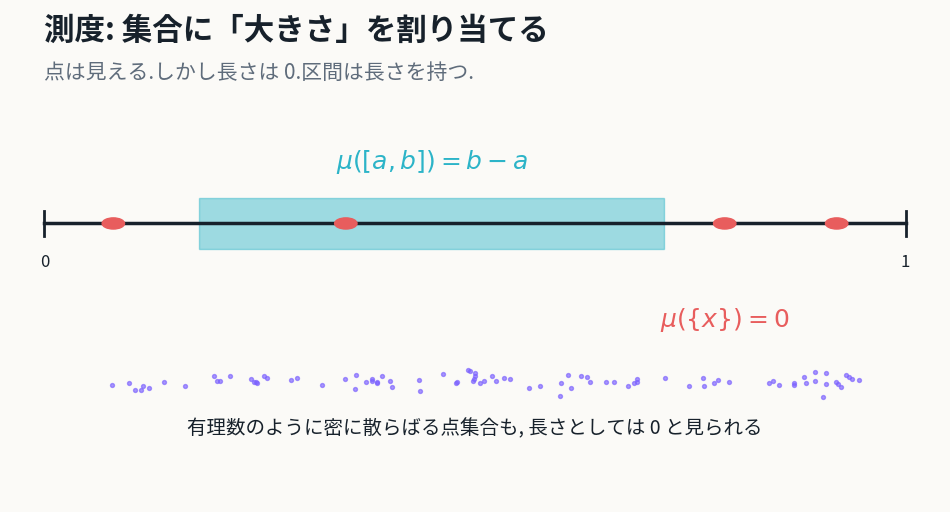
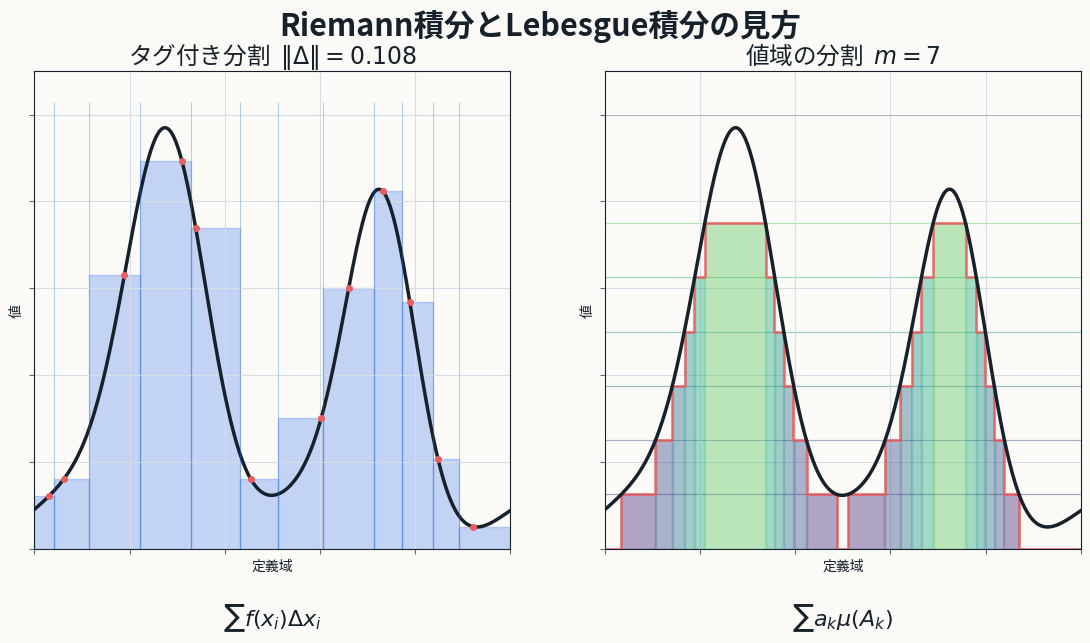
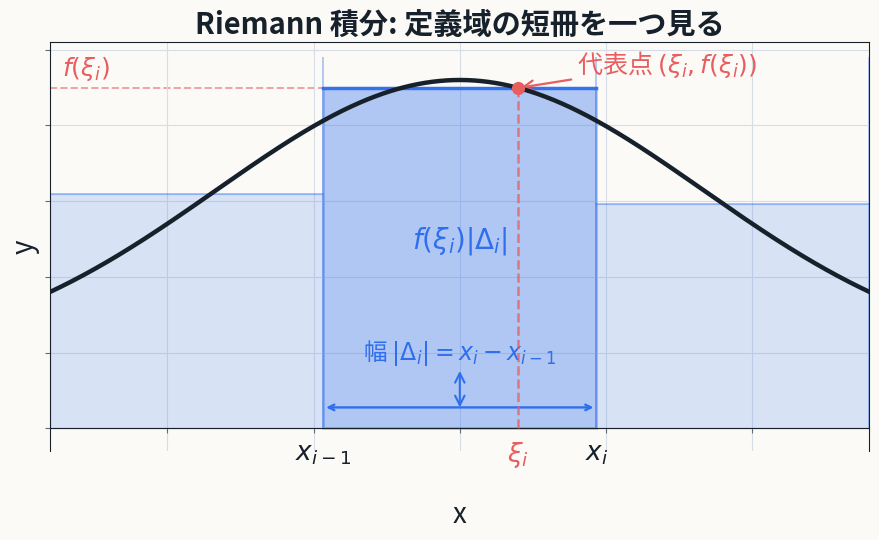
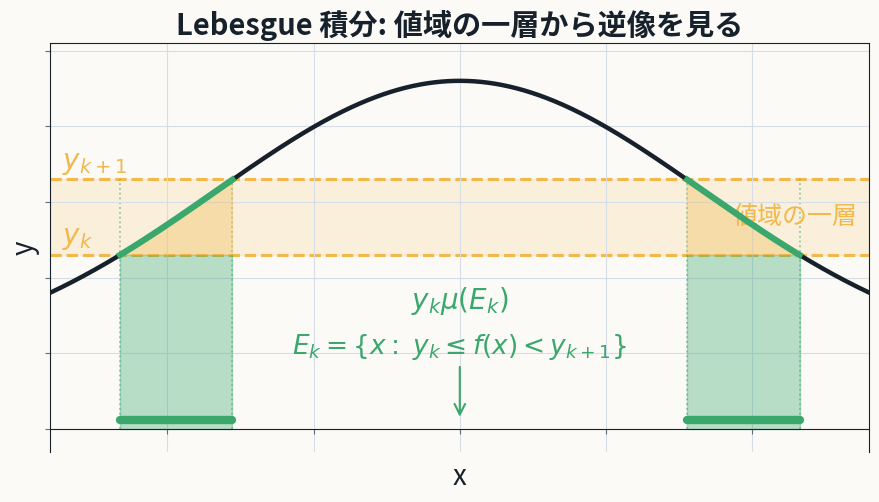
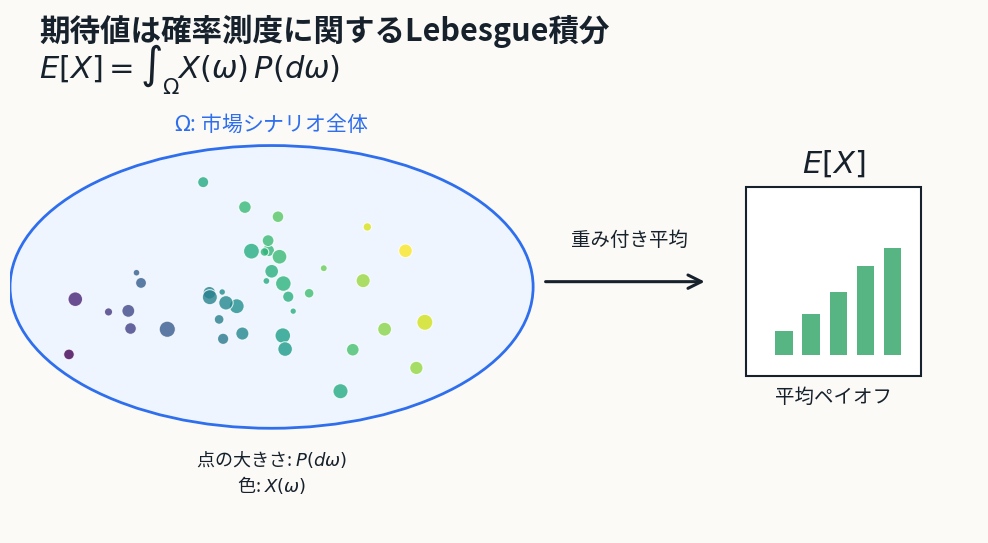
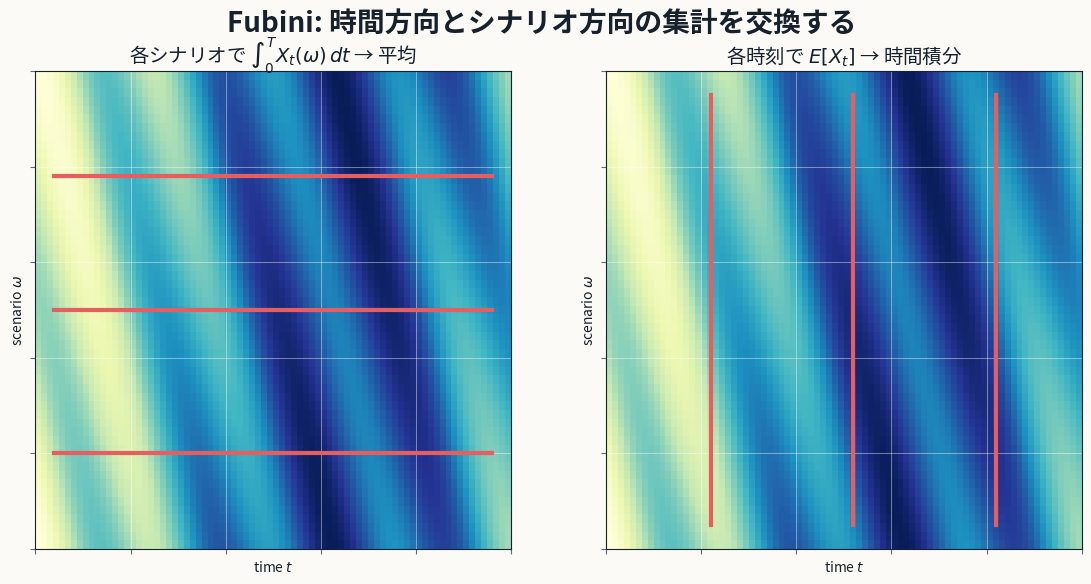
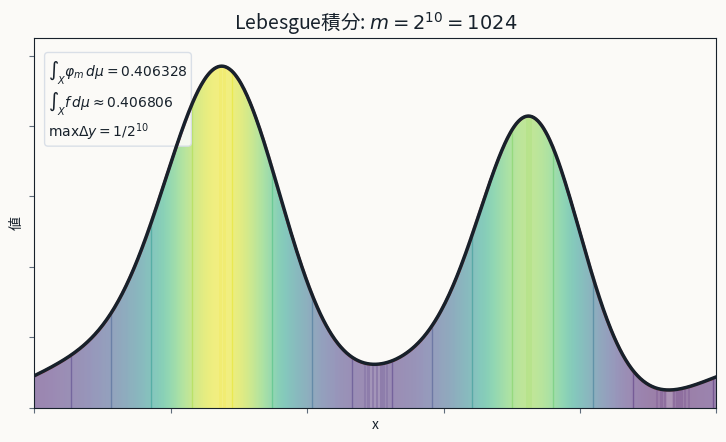
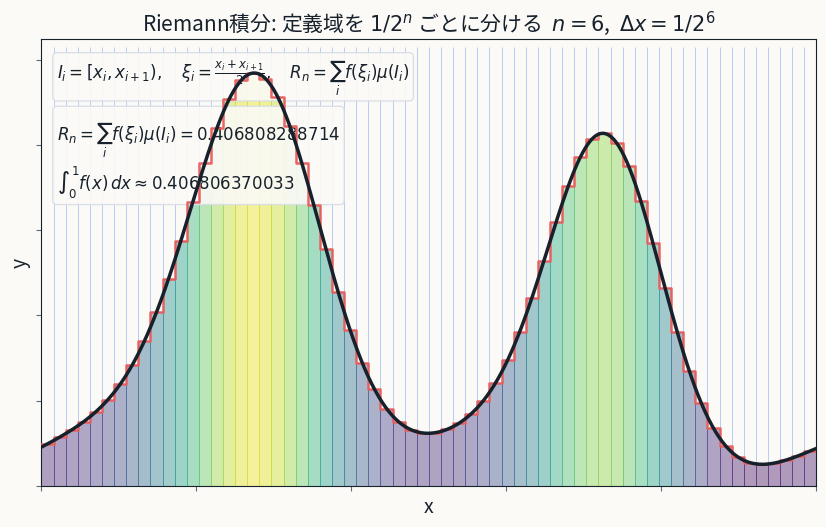
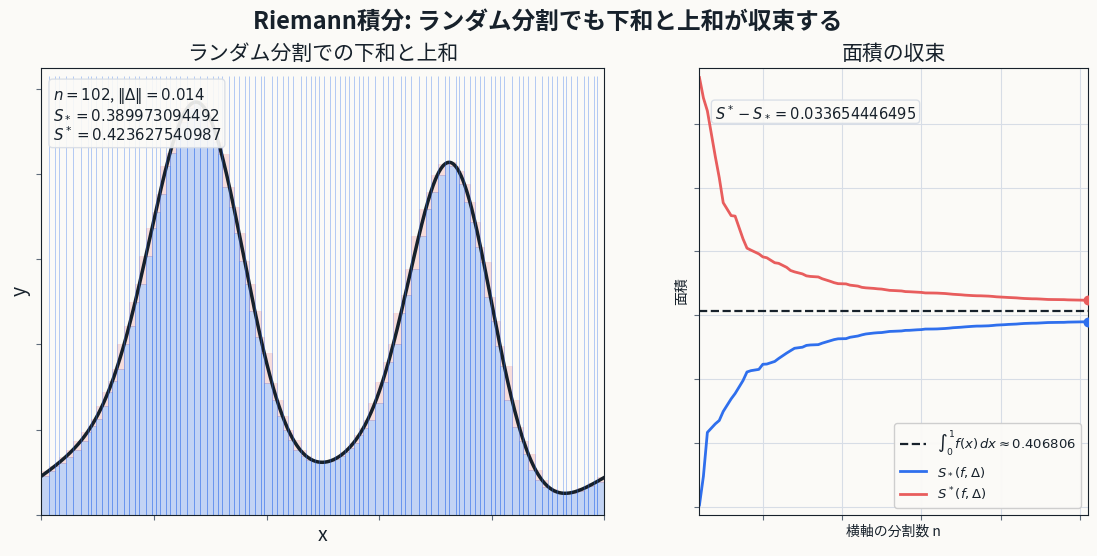
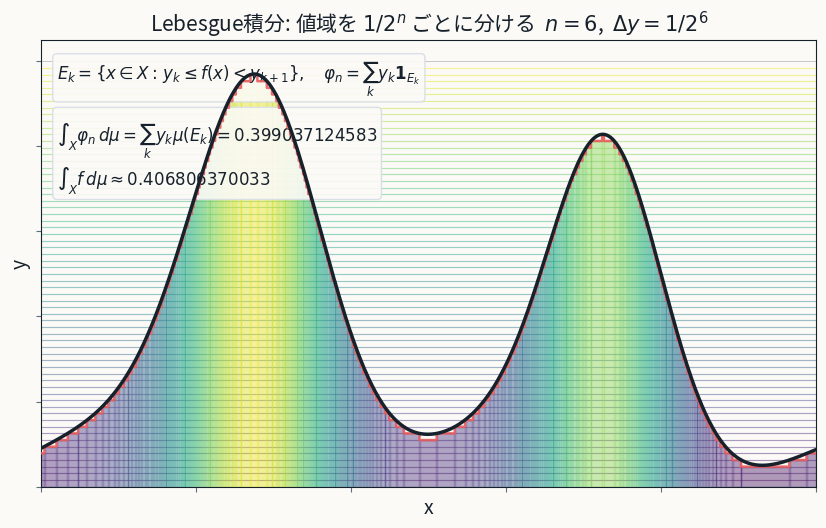
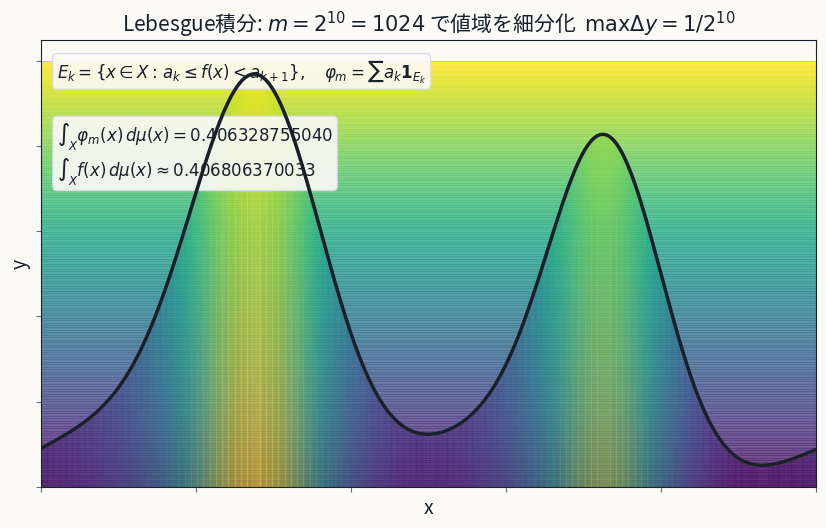
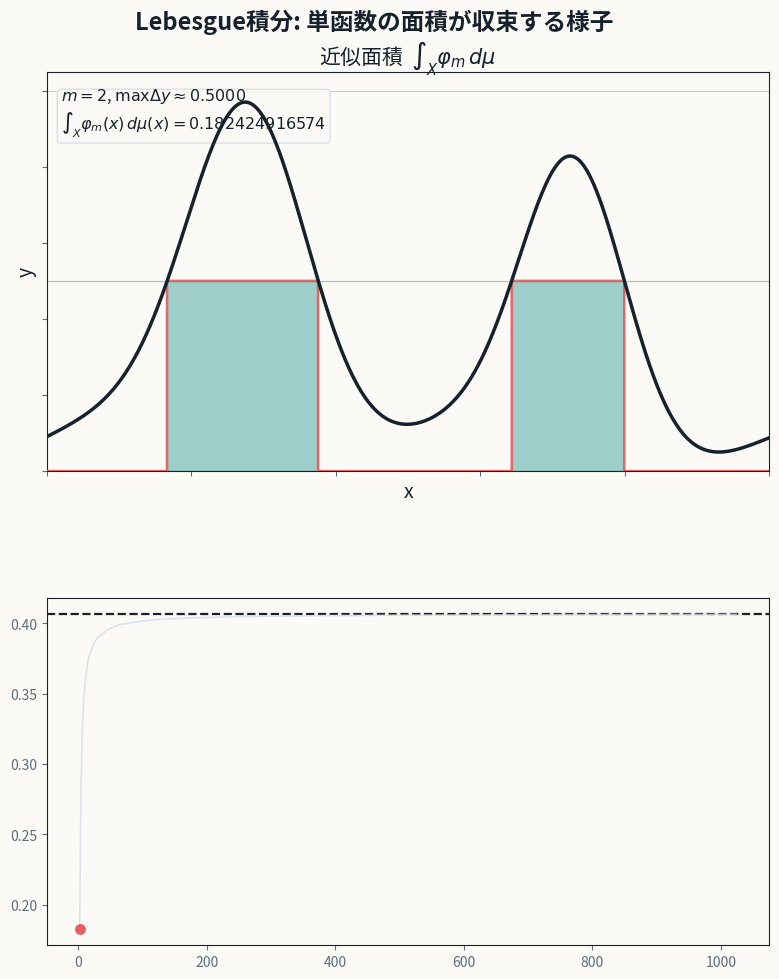

These charts were generated, in order, by the following Python code: (Note: this script raises an exception after producing the figures.)
#!/usr/bin/env python3
"""Generate visual assets for measure and Lebesgue integral intuition."""

from __future__ import annotations

import argparse
from pathlib import Path
import zlib

import numpy as np

import matplotlib

matplotlib.use("Agg")

import matplotlib.pyplot as plt
from PIL import Image
from matplotlib.patches import Circle, FancyArrowPatch, Rectangle


COLORS = {
    "ink": "#17212b",
    "muted": "#5f6c7b",
    "grid": "#d7dde6",
    "blue": "#2f6fed",
    "cyan": "#2cb4c8",
    "green": "#3aa76d",
    "yellow": "#f2b84b",
    "red": "#e85d5d",
    "purple": "#7b61ff",
    "paper": "#fbfaf7",
    "panel": "#ffffff",
}

DEFAULT_GIF_DURATION_MS = 1000


def setup_style() -> None:
    plt.rcParams.update(
        {
            "font.family": "sans-serif",
            "font.sans-serif": [
                "Hiragino Sans",
                "Yu Gothic",
                "Noto Sans CJK JP",
                "IPAexGothic",
                "DejaVu Sans",
            ],
            "axes.facecolor": COLORS["paper"],
            "figure.facecolor": COLORS["paper"],
            "axes.edgecolor": COLORS["ink"],
            "axes.labelcolor": COLORS["ink"],
            "xtick.color": COLORS["muted"],
            "ytick.color": COLORS["muted"],
            "text.color": COLORS["ink"],
            "savefig.facecolor": COLORS["paper"],
            "savefig.bbox": "tight",
            "savefig.dpi": 180,
        }
    )


def f(x: np.ndarray) -> np.ndarray:
    return lebesgue_demo_function(x)


def lebesgue_demo_raw(x: np.ndarray) -> np.ndarray:
    return (
        0.20
        + 0.72 * np.exp(-70 * (x - 0.28) ** 2)
        + 0.58 * np.exp(-95 * (x - 0.73) ** 2)
        + 0.05 * np.sin(4 * np.pi * x + 0.2)
    )


DEMO_RAW_GRID = lebesgue_demo_raw(np.linspace(0.0, 1.0, 4096))
DEMO_RAW_MIN = float(np.min(DEMO_RAW_GRID))
DEMO_RAW_MAX = float(np.max(DEMO_RAW_GRID))


def lebesgue_demo_function(x: np.ndarray) -> np.ndarray:
    raw = lebesgue_demo_raw(x)
    return 0.05 + 0.92 * (raw - DEMO_RAW_MIN) / (DEMO_RAW_MAX - DEMO_RAW_MIN)


def hide_numeric_tick_labels(ax: plt.Axes) -> None:
    ax.tick_params(labelbottom=False, labelleft=False)


def set_xy_axis_labels(ax: plt.Axes) -> None:
    ax.set_xlabel("x", fontsize=14)
    ax.set_ylabel("y", fontsize=14)


def power_of_two_tex(power: int) -> str:
    return rf"2^{{{power}}}"


def dyadic_mesh_tex(power: int) -> str:
    return rf"1/{power_of_two_tex(power)}"


def integrate_on_unit_interval(values: np.ndarray, x: np.ndarray) -> float:
    trapezoid = getattr(np, "trapezoid", np.trapz)
    return float(trapezoid(values, x))


def static_dir(base_outdir: Path) -> Path:
    path = base_outdir / "static"
    path.mkdir(parents=True, exist_ok=True)
    return path


def animation_dir(base_outdir: Path, stem: str) -> Path:
    path = base_outdir / "animations" / stem
    path.mkdir(parents=True, exist_ok=True)
    return path


def animation_gif_path(base_outdir: Path, stem: str) -> Path:
    path = animation_dir(base_outdir, stem) / "gif"
    path.mkdir(parents=True, exist_ok=True)
    return path / f"{stem}.gif"


def save_gif(fig: plt.Figure, update, frame_count: int, path: Path, *, duration_ms: int = DEFAULT_GIF_DURATION_MS, max_width: int = 960) -> None:
    frames = []
    width, height = fig.canvas.get_width_height()
    if width > max_width:
        output_size = (max_width, round(height * max_width / width))
    else:
        output_size = (width, height)
    paper_rgb = tuple(int(COLORS["paper"].lstrip("#")[i : i + 2], 16) for i in (0, 2, 4))
    no_dither = getattr(getattr(Image, "Dither", Image), "NONE", 0)
    resample = getattr(getattr(Image, "Resampling", Image), "LANCZOS", Image.BICUBIC)

    for frame in range(frame_count):
        update(frame)
        fig.canvas.draw()
        rgba = np.asarray(fig.canvas.buffer_rgba()).copy()
        alpha = rgba[:, :, 3:4].astype(np.float32) / 255.0
        rgb = (rgba[:, :, :3] * alpha + np.array(paper_rgb, dtype=np.float32) * (1.0 - alpha)).astype(np.uint8)
        image = Image.fromarray(rgb, mode="RGB")
        if image.size != output_size:
            image = image.resize(output_size, resample=resample)
        frames.append(image.quantize(colors=128, dither=no_dither))

    frames[0].save(
        path,
        save_all=True,
        append_images=frames[1:],
        duration=duration_ms,
        loop=0,
        disposal=2,
        optimize=True,
    )


def render_frame_image(fig: plt.Figure, *, max_width: int = 960) -> Image.Image:
    width, height = fig.canvas.get_width_height()
    if width > max_width:
        output_size = (max_width, round(height * max_width / width))
    else:
        output_size = (width, height)
    paper_rgb = tuple(int(COLORS["paper"].lstrip("#")[i : i + 2], 16) for i in (0, 2, 4))
    resample = getattr(getattr(Image, "Resampling", Image), "LANCZOS", Image.BICUBIC)

    fig.canvas.draw()
    rgba = np.asarray(fig.canvas.buffer_rgba()).copy()
    alpha = rgba[:, :, 3:4].astype(np.float32) / 255.0
    rgb = (rgba[:, :, :3] * alpha + np.array(paper_rgb, dtype=np.float32) * (1.0 - alpha)).astype(np.uint8)
    image = Image.fromarray(rgb, mode="RGB")
    if image.size != output_size:
        image = image.resize(output_size, resample=resample)
    return image


def save_keyframes(fig: plt.Figure, update, frame_count: int, outdir: Path, stem: str) -> None:
    keyframe_dir = animation_dir(outdir, stem) / "keyframes"
    keyframe_dir.mkdir(parents=True, exist_ok=True)
    frame_indexes = [
        ("start", 0),
        ("middle", frame_count // 2),
        ("end", frame_count - 1),
    ]
    for label, frame in frame_indexes:
        update(frame)
        render_frame_image(fig).save(keyframe_dir / f"{label}.png")


def interval_inf_sup(edges: np.ndarray, samples_per_interval: int = 48) -> tuple[np.ndarray, np.ndarray]:
    infima = []
    suprema = []
    for left, right in zip(edges[:-1], edges[1:]):
        xs = np.linspace(left, right, samples_per_interval)
        values = f(xs)
        infima.append(float(np.min(values)))
        suprema.append(float(np.max(values)))
    return np.array(infima), np.array(suprema)


def nested_partition_history(target_intervals: int, seed: int) -> list[np.ndarray]:
    """Build nested random partitions of [0, 1] by adding one point at a time."""

    rng = np.random.default_rng(seed)
    edges = np.array([0.0, 1.0])
    history = [edges.copy()]

    while len(edges) - 1 < target_intervals:
        widths = np.diff(edges)
        interval_index = int(np.argmax(widths))
        left, right = edges[interval_index], edges[interval_index + 1]
        split = left + rng.uniform(0.35, 0.65) * (right - left)
        edges = np.insert(edges, interval_index + 1, split)
        history.append(edges.copy())

    return history


def stable_random_tags(edges: np.ndarray, seed: int) -> np.ndarray:
    tags = []
    for left, right in zip(edges[:-1], edges[1:]):
        key = f"{seed}:{left:.14f}:{right:.14f}".encode("ascii")
        local_seed = zlib.crc32(key)
        rng = np.random.default_rng(local_seed)
        tags.append(rng.uniform(left, right))
    return np.array(tags)


def nested_value_partition_history(target_intervals: int) -> list[np.ndarray]:
    """Build nested partitions of the value axis by splitting widest intervals."""

    edges = np.array([0.0, 1.0])
    history = [edges.copy()]
    while len(edges) - 1 < target_intervals:
        widths = np.diff(edges)
        interval_index = int(np.argmax(widths))
        split = (edges[interval_index] + edges[interval_index + 1]) / 2
        edges = np.insert(edges, interval_index + 1, split)
        history.append(edges.copy())
    return history


def draw_value_partition(
    ax: plt.Axes,
    x: np.ndarray,
    y: np.ndarray,
    edges: np.ndarray,
    *,
    show_labels: bool,
) -> np.ndarray:
    y_max = 1.0
    cmap = plt.get_cmap("viridis")
    approximating_values = np.zeros_like(y)

    ax.plot(x, y, color=COLORS["ink"], lw=2.5, zorder=5)
    for k in range(len(edges) - 1):
        lower, upper = edges[k], edges[k + 1]
        if k == len(edges) - 2:
            mask = (lower <= y) & (y <= upper)
        else:
            mask = (lower <= y) & (y < upper)
        approximating_values[mask] = lower
        color = cmap(lower / y_max)
        ax.fill_between(x, 0, lower, where=mask, color=color, alpha=0.42, zorder=2)
        ax.axhline(lower, color=color, lw=0.85, alpha=0.45, zorder=0)

        if show_labels and len(edges) <= 9 and np.any(mask):
            center_x = float(np.mean(x[mask]))
            ax.text(center_x, lower + 0.018, rf"$E_{{{k}}}$", ha="center", fontsize=10, color=COLORS["ink"])

    ax.axhline(edges[-1], color=COLORS["muted"], lw=0.7, alpha=0.35)
    ax.step(x, approximating_values, where="mid", color=COLORS["red"], lw=1.8, alpha=0.9, zorder=4)
    return approximating_values


def simple_values_for_value_partition(y: np.ndarray, edges: np.ndarray) -> np.ndarray:
    approximating_values = np.zeros_like(y)
    for k in range(len(edges) - 1):
        lower, upper = edges[k], edges[k + 1]
        if k == len(edges) - 2:
            mask = (lower <= y) & (y <= upper)
        else:
            mask = (lower <= y) & (y < upper)
        approximating_values[mask] = lower
    return approximating_values


def draw_lower_simple_function(
    ax: plt.Axes,
    x: np.ndarray,
    y: np.ndarray,
    edges: np.ndarray,
) -> np.ndarray:
    simple_values = simple_values_for_value_partition(y, edges)
    cmap = plt.get_cmap("viridis")

    ax.plot(x, y, color=COLORS["ink"], lw=2.5, zorder=5)
    for k in range(len(edges) - 1):
        lower = edges[k]
        upper = edges[k + 1]
        if k == len(edges) - 2:
            mask = (lower <= y) & (y <= upper)
        else:
            mask = (lower <= y) & (y < upper)
        if not np.any(mask):
            continue
        color = cmap(lower)
        ax.fill_between(x, 0, lower, where=mask, color=color, alpha=0.44, zorder=2)

    ax.step(x, simple_values, where="mid", color=COLORS["red"], lw=1.8, alpha=0.95, zorder=4)
    return simple_values


def draw_measure_zero(outdir: Path) -> None:
    fig, ax = plt.subplots(figsize=(12, 6.4))
    ax.set_xlim(-0.04, 1.04)
    ax.set_ylim(-0.1, 1.05)
    ax.axis("off")

    ax.text(0.0, 0.98, "測度: 集合に「大きさ」を割り当てる", fontsize=22, weight="bold")
    ax.text(0.0, 0.89, "点は見える.しかし長さは 0.区間は長さを持つ.", fontsize=15, color=COLORS["muted"])

    ax.plot([0, 1], [0.55, 0.55], color=COLORS["ink"], lw=2.5)
    ax.plot([0, 0], [0.52, 0.58], color=COLORS["ink"], lw=2)
    ax.plot([1, 1], [0.52, 0.58], color=COLORS["ink"], lw=2)
    ax.text(0, 0.45, "0", ha="center", fontsize=12)
    ax.text(1, 0.45, "1", ha="center", fontsize=12)

    interval = Rectangle((0.18, 0.49), 0.54, 0.12, facecolor=COLORS["cyan"], alpha=0.45, edgecolor=COLORS["cyan"])
    ax.add_patch(interval)
    ax.text(0.45, 0.68, r"$\mu([a, b]) = b-a$", ha="center", fontsize=18, color=COLORS["cyan"])

    for pos in [0.08, 0.35, 0.79, 0.92]:
        ax.add_patch(Circle((pos, 0.55), 0.013, color=COLORS["red"], zorder=3))
    ax.text(0.79, 0.31, r"$\mu(\{x\})=0$", ha="center", fontsize=18, color=COLORS["red"])

    rng = np.random.default_rng(4)
    rational_like = np.sort(rng.uniform(0.04, 0.96, 90))
    y = 0.18 + rng.normal(0, 0.012, rational_like.size)
    ax.scatter(rational_like, y, s=8, color=COLORS["purple"], alpha=0.65)
    ax.text(0.5, 0.06, "有理数のように密に散らばる点集合も, 長さとしては 0 と見られる", ha="center", fontsize=14)

    fig.savefig(static_dir(outdir) / "measure_zero.png")
    plt.close(fig)


def draw_riemann_vs_lebesgue(outdir: Path) -> None:
    x = np.linspace(0, 1, 500)
    y = f(x)

    fig, axes = plt.subplots(1, 2, figsize=(13.5, 6.2), sharey=True)
    fig.suptitle("Riemann積分とLebesgue積分の見方", fontsize=22, weight="bold")

    ax = axes[0]
    ax.plot(x, y, color=COLORS["ink"], lw=2.5)
    n = 12
    edges = nested_partition_history(n, seed=120)[-1]
    tags = stable_random_tags(edges, seed=120)
    mesh = np.max(np.diff(edges))
    heights = f(tags)
    for left, right, tag, height in zip(edges[:-1], edges[1:], tags, heights):
        ax.add_patch(Rectangle((left, 0), right - left, height, facecolor=COLORS["blue"], alpha=0.28, edgecolor=COLORS["blue"]))
        ax.plot(tag, height, marker="o", ms=4, color=COLORS["red"], zorder=6)
    ax.vlines(edges, 0, 1.03, color=COLORS["blue"], lw=0.7, alpha=0.35)
    ax.set_title(r"タグ付き分割  $\|\Delta\|={:.3f}$".format(mesh), fontsize=17)
    ax.text(0.5, -0.16, r"$\sum f(x_i)\Delta x_i$", transform=ax.transAxes, ha="center", fontsize=16)

    ax = axes[1]
    m = 7
    value_edges = nested_value_partition_history(m)[-1]
    draw_value_partition(ax, x, y, value_edges, show_labels=False)
    ax.set_title(r"値域の分割  $m={}$".format(m), fontsize=17)
    ax.text(0.5, -0.16, r"$\sum a_k\mu(A_k)$", transform=ax.transAxes, ha="center", fontsize=16)

    for ax in axes:
        ax.set_xlim(0, 1)
        ax.set_ylim(0, 1.1)
        ax.set_xlabel("定義域")
        ax.set_ylabel("値")
        hide_numeric_tick_labels(ax)
        ax.grid(color=COLORS["grid"], lw=0.8)

    fig.savefig(static_dir(outdir) / "riemann_vs_lebesgue.png")
    plt.close(fig)


def draw_riemann_local_tagged_partition(outdir: Path) -> None:
    def local_curve(values: np.ndarray) -> np.ndarray:
        return 0.18 + 0.74 * np.exp(-18.0 * (values - 0.50) ** 2)

    x_left, x_right = 0.22, 0.78
    x = np.linspace(x_left, x_right, 700)
    y = local_curve(x)
    edges = np.linspace(x_left, x_right, 4)
    tags = np.array([0.33, 0.54, 0.68])
    heights = local_curve(tags)
    focus_index = 1

    fig, ax = plt.subplots(figsize=(9.2, 5.6))
    fig.subplots_adjust(left=0.09, right=0.98, bottom=0.17, top=0.90)
    ax.plot(x, y, color=COLORS["ink"], lw=3.2, zorder=6)

    for index, (left, right, tag, height) in enumerate(zip(edges[:-1], edges[1:], tags, heights)):
        is_focus = index == focus_index
        ax.add_patch(
            Rectangle(
                (left, 0),
                right - left,
                float(height),
                facecolor=COLORS["blue"],
                edgecolor=COLORS["blue"],
                lw=2.0 if is_focus else 1.0,
                alpha=0.36 if is_focus else 0.17,
                zorder=2,
            )
        )
        ax.plot([left, right], [height, height], color=COLORS["blue"], lw=2.5 if is_focus else 1.2, alpha=0.95 if is_focus else 0.45)

    ax.vlines(edges, 0, 0.98, color=COLORS["blue"], lw=1.1, alpha=0.45, zorder=1)

    left, right = edges[focus_index], edges[focus_index + 1]
    tag = tags[focus_index]
    height = float(heights[focus_index])
    ax.plot(tag, height, marker="o", ms=8.5, color=COLORS["red"], zorder=8)
    ax.vlines(tag, 0, height, color=COLORS["red"], lw=1.8, ls="--", alpha=0.75, zorder=7)
    ax.hlines(height, x_left, tag, color=COLORS["red"], lw=1.4, ls="--", alpha=0.55, zorder=1)
    ax.annotate(
        r"代表点 $(\xi_i, f(\xi_i))$",
        xy=(tag, height),
        xytext=(tag + 0.040, height + 0.040),
        arrowprops={"arrowstyle": "->", "lw": 1.6, "color": COLORS["red"]},
        fontsize=18,
        color=COLORS["red"],
    )
    ax.annotate(
        r"幅 $|\Delta_i|=x_i-x_{i-1}$",
        xy=((left + right) / 2, 0.055),
        xytext=((left + right) / 2, 0.18),
        ha="center",
        arrowprops={"arrowstyle": "<->", "lw": 1.5, "color": COLORS["blue"], "shrinkA": 0, "shrinkB": 0},
        fontsize=17,
        color=COLORS["blue"],
    )
    ax.annotate("", xy=(left, 0.055), xytext=(right, 0.055), arrowprops={"arrowstyle": "<->", "lw": 1.7, "color": COLORS["blue"]})

    ax.text(left, -0.030, r"$x_{i-1}$", ha="center", va="top", fontsize=19)
    ax.text(right, -0.030, r"$x_i$", ha="center", va="top", fontsize=19)
    ax.text(tag, -0.030, r"$\xi_i$", ha="center", va="top", fontsize=19, color=COLORS["red"])
    ax.text(x_left + 0.008, height + 0.014, r"$f(\xi_i)$", ha="left", va="bottom", fontsize=18, color=COLORS["red"])
    ax.text((left + right) / 2, height * 0.55, r"$f(\xi_i)|\Delta_i|$", ha="center", va="center", fontsize=20, color=COLORS["blue"])

    ax.set_xlim(x_left, x_right)
    ax.set_ylim(-0.06, 1.02)
    ax.spines["bottom"].set_position(("data", 0))
    ax.set_title("Riemann 積分: 定義域の短冊を一つ見る", fontsize=21, weight="bold")
    ax.set_xlabel("x", fontsize=20)
    ax.set_ylabel("y", fontsize=20)
    ax.xaxis.set_label_coords(0.5, -0.12)
    hide_numeric_tick_labels(ax)
    ax.grid(color=COLORS["grid"], lw=0.8)

    fig.savefig(static_dir(outdir) / "riemann_local_tagged_partition.png")
    plt.close(fig)


def draw_lebesgue_local_value_band(outdir: Path) -> None:
    def local_curve(values: np.ndarray) -> np.ndarray:
        return 0.18 + 0.74 * np.exp(-18.0 * (values - 0.50) ** 2)

    x_left, x_right = 0.22, 0.78
    x = np.linspace(x_left, x_right, 1000)
    y = local_curve(x)
    y_k, y_next = 0.46, 0.66
    mask = (y_k <= y) & (y < y_next)

    fig, ax = plt.subplots(figsize=(9.2, 5.6))
    fig.subplots_adjust(left=0.09, right=0.98, bottom=0.17, top=0.90)
    ax.plot(x, y, color=COLORS["ink"], lw=3.2, zorder=6)

    ax.axhspan(y_k, y_next, color=COLORS["yellow"], alpha=0.16, zorder=0)
    ax.hlines([y_k, y_next], x_left, x_right, color=COLORS["yellow"], lw=2.2, linestyles="--", zorder=1)
    ax.fill_between(x, 0, y_k, where=mask, color=COLORS["green"], alpha=0.35, zorder=2)
    ax.fill_between(x, y_k, np.minimum(y, y_next), where=mask, color=COLORS["yellow"], alpha=0.34, zorder=3)
    padded_mask = np.r_[False, mask, False]
    starts = np.flatnonzero((~padded_mask[:-1]) & padded_mask[1:])
    ends = np.flatnonzero(padded_mask[:-1] & (~padded_mask[1:]))
    for start, end in zip(starts, ends):
        segment_left = float(x[start])
        segment_right = float(x[end - 1])
        ax.plot(x[start:end], y[start:end], color=COLORS["green"], lw=4.5, zorder=7)
        ax.plot([segment_left, segment_right], [0.025, 0.025], color=COLORS["green"], lw=6.0, solid_capstyle="round", zorder=8)
        ax.vlines([segment_left, segment_right], 0, y_next, color=COLORS["green"], lw=1.3, ls=":", alpha=0.55, zorder=1)

    representative_x = float(np.mean(x[mask]))
    ax.annotate(
        r"$E_k=\{x:\ y_k\leq f(x)<y_{k+1}\}$",
        xy=(representative_x, 0.025),
        xytext=(representative_x, 0.20),
        ha="center",
        arrowprops={"arrowstyle": "->", "lw": 1.5, "color": COLORS["green"]},
        fontsize=19,
        color=COLORS["green"],
    )
    ax.text(x_left + 0.008, y_k + 0.008, r"$y_k$", ha="left", va="bottom", fontsize=20, color=COLORS["yellow"])
    ax.text(x_left + 0.008, y_next + 0.008, r"$y_{k+1}$", ha="left", va="bottom", fontsize=20, color=COLORS["yellow"])
    ax.text(x_right - 0.008, (y_k + y_next) / 2, "値域の一層", ha="right", va="center", fontsize=18, color=COLORS["yellow"])
    ax.text(representative_x, y_k / 2 + 0.110, r"$y_k\mu(E_k)$", ha="center", va="center", fontsize=20, color=COLORS["green"])

    ax.set_xlim(x_left, x_right)
    ax.set_ylim(-0.06, 1.02)
    ax.spines["bottom"].set_position(("data", 0))
    ax.set_title("Lebesgue 積分: 値域の一層から逆像を見る", fontsize=21, weight="bold")
    ax.set_xlabel("x", fontsize=20)
    ax.set_ylabel("y", fontsize=20)
    ax.xaxis.set_label_coords(0.5, -0.025)
    hide_numeric_tick_labels(ax)
    ax.grid(color=COLORS["grid"], lw=0.8)

    fig.savefig(static_dir(outdir) / "lebesgue_local_value_band.png")
    plt.close(fig)


def draw_local_integral_views(outdir: Path) -> None:
    draw_riemann_local_tagged_partition(outdir)
    draw_lebesgue_local_value_band(outdir)


def draw_expectation_as_integral(outdir: Path) -> None:
    fig, ax = plt.subplots(figsize=(12.5, 6.8))
    ax.set_xlim(0, 1)
    ax.set_ylim(0, 1)
    ax.axis("off")
    ax.text(0.03, 0.94, "期待値は確率測度に関するLebesgue積分", fontsize=22, weight="bold")
    ax.text(0.03, 0.87, r"$E[X]=\int_\Omega X(\omega)\, P(d\omega)$", fontsize=22)

    omega = Circle((0.27, 0.47), 0.27, facecolor="#eef5ff", edgecolor=COLORS["blue"], lw=2)
    ax.add_patch(omega)
    ax.text(0.27, 0.77, r"$\Omega$: 市場シナリオ全体", ha="center", fontsize=15, color=COLORS["blue"])

    rng = np.random.default_rng(7)
    pts = rng.normal(loc=[0.27, 0.47], scale=[0.11, 0.10], size=(42, 2))
    pts = pts[np.sum((pts - np.array([0.27, 0.47])) ** 2, axis=1) < 0.25**2]
    weights = rng.uniform(20, 140, len(pts))
    payoff = 20 + 80 * (pts[:, 0] + 0.35 * pts[:, 1])
    ax.scatter(pts[:, 0], pts[:, 1], s=weights, c=payoff, cmap="viridis", alpha=0.8, edgecolor="white", linewidth=0.8)
    ax.text(0.27, 0.13, r"点の大きさ: $P(d\omega)$", ha="center", fontsize=13)
    ax.text(0.27, 0.08, r"色: $X(\omega)$", ha="center", fontsize=13)

    ax.add_patch(FancyArrowPatch((0.55, 0.48), (0.72, 0.48), arrowstyle="->", mutation_scale=24, lw=2.2, color=COLORS["ink"]))
    ax.text(0.64, 0.55, "重み付き平均", ha="center", fontsize=14)

    ax.add_patch(Rectangle((0.76, 0.30), 0.18, 0.36, facecolor=COLORS["panel"], edgecolor=COLORS["ink"], lw=1.5))
    bars = np.array([0.18, 0.31, 0.48, 0.68, 0.82])
    for i, h in enumerate(bars):
        ax.add_patch(Rectangle((0.79 + i * 0.028, 0.34), 0.018, h * 0.25, facecolor=COLORS["green"], alpha=0.85))
    ax.text(0.85, 0.69, r"$E[X]$", ha="center", fontsize=22, weight="bold")
    ax.text(0.85, 0.25, "平均ペイオフ", ha="center", fontsize=14)

    fig.savefig(static_dir(outdir) / "expectation_as_integral.png")
    plt.close(fig)


def draw_fubini_grid(outdir: Path) -> None:
    t = np.linspace(0, 1, 80)
    w = np.linspace(0, 1, 55)
    T, W = np.meshgrid(t, w)
    z = 0.25 + 0.55 * np.exp(-5 * (T - 0.65) ** 2) + 0.25 * np.sin(4 * np.pi * T + 3 * W) ** 2

    fig, axes = plt.subplots(1, 2, figsize=(13.5, 6.2))
    fig.suptitle("Fubini: 時間方向とシナリオ方向の集計を交換する", fontsize=20, weight="bold")

    labels = [
        r"各シナリオで $\int_0^T X_t(\omega)\, dt$ → 平均",
        r"各時刻で $E[X_t]$ → 時間積分",
    ]
    for ax, label in zip(axes, labels):
        ax.imshow(z, origin="lower", aspect="auto", extent=[0, 1, 0, 1], cmap="YlGnBu")
        ax.set_xlabel("time $t$")
        ax.set_ylabel(r"scenario $\omega$")
        ax.set_title(label, fontsize=14)
        hide_numeric_tick_labels(ax)
        ax.grid(color="white", lw=0.6, alpha=0.5)

    for y0 in [0.2, 0.5, 0.78]:
        axes[0].plot([0.04, 0.96], [y0, y0], color=COLORS["red"], lw=3)
    for x0 in [0.22, 0.52, 0.82]:
        axes[1].plot([x0, x0], [0.05, 0.95], color=COLORS["red"], lw=3)

    fig.savefig(static_dir(outdir) / "fubini_grid.png")
    plt.close(fig)


def animate_riemann_refinement(outdir: Path, frames: int, *, write_gif: bool) -> None:
    x = np.linspace(0, 1, 900)
    y = f(x)
    target_integral = integrate_on_unit_interval(y, x)
    max_power = 6
    powers = np.arange(1, max_power + 1)
    interval_counts = 2**powers
    fig, ax = plt.subplots(figsize=(10, 5.8))

    def update(frame: int):
        ax.clear()
        n = int(interval_counts[min(frame, len(interval_counts) - 1)])
        power = int(np.log2(n))
        edges = np.linspace(0.0, 1.0, n + 1)
        tags = 0.5 * (edges[:-1] + edges[1:])
        widths = np.diff(edges)
        heights = f(tags)
        tagged_sum = float(np.sum(heights * widths))
        cmap = plt.get_cmap("viridis")

        ax.plot(x, y, color=COLORS["ink"], lw=2.5, zorder=5)
        for left, right, height in zip(edges[:-1], edges[1:], heights):
            width = right - left
            color = cmap(height)
            ax.add_patch(Rectangle((left, 0), width, height, facecolor=color, alpha=0.42, edgecolor=color, lw=0.65, zorder=2))
        ax.step(edges, np.r_[heights, heights[-1]], where="post", color=COLORS["red"], lw=1.8, alpha=0.95, zorder=4)
        ax.vlines(edges, 0, 1.03, color=COLORS["blue"], lw=0.65, alpha=0.35, zorder=1)
        ax.set_xlim(0, 1)
        ax.set_ylim(0, 1.05)
        ax.set_title(
            rf"Riemann積分: 定義域を $1/2^n$ ごとに分ける  $n={power}$,  $\Delta x={dyadic_mesh_tex(power)}$",
            fontsize=15,
        )
        ax.text(
            0.02,
            0.96,
            r"$I_i=[x_i,x_{i+1}), \quad \xi_i=\frac{x_i+x_{i+1}}{2}, \quad R_n=\sum_i f(\xi_i)\mu(I_i)$",
            transform=ax.transAxes,
            va="top",
            fontsize=12,
            color=COLORS["ink"],
            bbox={"boxstyle": "round, pad=0.25", "facecolor": COLORS["paper"], "edgecolor": COLORS["grid"], "alpha": 0.9},
        )
        ax.text(
            0.02,
            0.82,
            rf"$R_n=\sum_i f(\xi_i)\mu(I_i)={tagged_sum:.12f}$" + "\n" + rf"$\int_0^1 f(x)\,dx\approx {target_integral:.12f}$",
            transform=ax.transAxes,
            va="top",
            fontsize=12,
            color=COLORS["ink"],
            bbox={"boxstyle": "round, pad=0.25", "facecolor": COLORS["paper"], "edgecolor": COLORS["grid"], "alpha": 0.9},
        )
        set_xy_axis_labels(ax)
        hide_numeric_tick_labels(ax)

    if write_gif:
        save_gif(fig, update, len(interval_counts), animation_gif_path(outdir, "riemann_refinement"))
    save_keyframes(fig, update, len(interval_counts), outdir, "riemann_refinement")
    plt.close(fig)


def animate_riemann_area_convergence(outdir: Path, frames: int, *, write_gif: bool) -> None:
    x = np.linspace(0, 1, 1200)
    y = f(x)
    target_integral = integrate_on_unit_interval(y, x)
    target_intervals = max(90, frames + 30)
    partition_history = nested_partition_history(target_intervals, seed=4000)
    interval_counts = np.unique(np.linspace(4, target_intervals, frames, dtype=int))
    lower_sums = []
    upper_sums = []

    for n in interval_counts:
        edges = partition_history[int(n) - 1]
        widths = np.diff(edges)
        infima, suprema = interval_inf_sup(edges, samples_per_interval=64)
        lower_sums.append(float(np.sum(infima * widths)))
        upper_sums.append(float(np.sum(suprema * widths)))

    lower_sums = np.array(lower_sums)
    upper_sums = np.array(upper_sums)

    fig, axes = plt.subplots(1, 2, figsize=(13.5, 5.8), gridspec_kw={"width_ratios": [1.45, 1.0]})
    ax_area, ax_conv = axes

    def update(frame: int):
        ax_area.clear()
        ax_conv.clear()
        frame_index = min(frame, len(interval_counts) - 1)
        n = int(interval_counts[frame_index])
        edges = partition_history[n - 1]
        widths = np.diff(edges)
        infima, suprema = interval_inf_sup(edges, samples_per_interval=64)
        mesh = float(np.max(widths))

        ax_area.plot(x, y, color=COLORS["ink"], lw=2.5)
        for left, width, low, high in zip(edges[:-1], widths, infima, suprema):
            ax_area.add_patch(Rectangle((left, 0), width, low, facecolor=COLORS["blue"], alpha=0.28, edgecolor=COLORS["blue"], lw=0.55))
            ax_area.add_patch(Rectangle((left, low), width, high - low, facecolor=COLORS["red"], alpha=0.18, edgecolor=COLORS["red"], lw=0.45))
        ax_area.vlines(edges, 0, 1.03, color=COLORS["blue"], lw=0.55, alpha=0.45)
        ax_area.set_xlim(0, 1)
        ax_area.set_ylim(0, 1.05)
        ax_area.set_title(r"ランダム分割での下和と上和", fontsize=15)
        ax_area.text(
            0.02,
            0.96,
            rf"$n={n}$, $\|\Delta\|={mesh:.3f}$"
            + "\n"
            + rf"$S_*={lower_sums[frame_index]:.12f}$"
            + "\n"
            + rf"$S^*={upper_sums[frame_index]:.12f}$",
            transform=ax_area.transAxes,
            va="top",
            fontsize=10.8,
            color=COLORS["ink"],
            bbox={"boxstyle": "round, pad=0.25", "facecolor": COLORS["paper"], "edgecolor": COLORS["grid"], "alpha": 0.9},
        )
        set_xy_axis_labels(ax_area)
        hide_numeric_tick_labels(ax_area)

        shown_counts = interval_counts[: frame_index + 1]
        ax_conv.axhline(target_integral, color=COLORS["ink"], lw=1.6, ls="--", label=rf"$\int_0^1 f(x)\, dx \approx {target_integral:.6f}$")
        ax_conv.plot(interval_counts, lower_sums, color=COLORS["grid"], lw=1.0, alpha=0.75)
        ax_conv.plot(interval_counts, upper_sums, color=COLORS["grid"], lw=1.0, alpha=0.75)
        ax_conv.plot(shown_counts, lower_sums[: frame_index + 1], color=COLORS["blue"], lw=2.0, label=r"$S_*(f,\Delta)$")
        ax_conv.plot(shown_counts, upper_sums[: frame_index + 1], color=COLORS["red"], lw=2.0, label=r"$S^*(f,\Delta)$")
        ax_conv.scatter([n], [lower_sums[frame_index]], color=COLORS["blue"], s=38, zorder=5)
        ax_conv.scatter([n], [upper_sums[frame_index]], color=COLORS["red"], s=38, zorder=5)
        ax_conv.set_xlim(float(interval_counts[0]), float(interval_counts[-1]))
        y_min = float(np.min(lower_sums)) - 0.015
        y_max = float(np.max(upper_sums)) + 0.015
        ax_conv.set_ylim(y_min, y_max)
        ax_conv.set_title("面積の収束", fontsize=15)
        ax_conv.set_xlabel("横軸の分割数 n")
        ax_conv.set_ylabel("面積")
        hide_numeric_tick_labels(ax_conv)
        ax_conv.grid(color=COLORS["grid"], lw=0.8)
        ax_conv.legend(loc="lower right", fontsize=9.5, framealpha=0.95)
        ax_conv.text(
            0.04,
            0.92,
            rf"$S^*-S_*={upper_sums[frame_index] - lower_sums[frame_index]:.12f}$",
            transform=ax_conv.transAxes,
            va="top",
            fontsize=10.5,
            color=COLORS["ink"],
            bbox={"boxstyle": "round, pad=0.25", "facecolor": COLORS["paper"], "edgecolor": COLORS["grid"], "alpha": 0.9},
        )

    fig.suptitle("Riemann積分: ランダム分割でも下和と上和が収束する", fontsize=17, weight="bold")
    if write_gif:
        save_gif(fig, update, len(interval_counts), animation_gif_path(outdir, "riemann_area_convergence"))
    save_keyframes(fig, update, len(interval_counts), outdir, "riemann_area_convergence")
    plt.close(fig)


def animate_lebesgue_layers(outdir: Path, frames: int, *, write_gif: bool) -> None:
    x = np.linspace(0, 1, 900)
    y = lebesgue_demo_function(x)
    target_integral = integrate_on_unit_interval(y, x)
    max_power = 6
    powers = np.arange(1, max_power + 1)
    interval_counts = 2**powers
    value_history = nested_value_partition_history(int(interval_counts[-1]))
    fig, ax = plt.subplots(figsize=(10, 5.8))

    def update(frame: int):
        ax.clear()
        m = int(interval_counts[min(frame, len(interval_counts) - 1)])
        value_edges = value_history[m - 1]
        mesh_power = int(np.log2(m))
        simple_values = draw_value_partition(ax, x, y, value_edges, show_labels=True)
        simple_integral = integrate_on_unit_interval(simple_values, x)
        ax.set_xlim(0, 1)
        ax.set_ylim(0, 1.05)
        ax.set_title(
            rf"Lebesgue積分: 値域を $1/2^n$ ごとに分ける  $n={mesh_power}$,  $\Delta y={dyadic_mesh_tex(mesh_power)}$",
            fontsize=15,
        )
        ax.text(
            0.02,
            0.96,
            r"$E_k=\{x\in X:\, y_k\leq f(x)<y_{k+1}\}, \quad \varphi_n=\sum_k y_k\mathbf{1}_{E_k}$",
            transform=ax.transAxes,
            va="top",
            fontsize=12,
            color=COLORS["ink"],
            bbox={"boxstyle": "round, pad=0.25", "facecolor": COLORS["paper"], "edgecolor": COLORS["grid"], "alpha": 0.9},
        )
        ax.text(
            0.02,
            0.82,
            rf"$\int_X \varphi_n\, d\mu=\sum_k y_k\mu(E_k)={simple_integral:.12f}$" + "\n" + rf"$\int_X f\, d\mu\approx {target_integral:.12f}$",
            transform=ax.transAxes,
            va="top",
            fontsize=12,
            color=COLORS["ink"],
            bbox={"boxstyle": "round, pad=0.25", "facecolor": COLORS["paper"], "edgecolor": COLORS["grid"], "alpha": 0.9},
        )
        set_xy_axis_labels(ax)
        hide_numeric_tick_labels(ax)

    if write_gif:
        save_gif(fig, update, len(interval_counts), animation_gif_path(outdir, "lebesgue_layers"))
    save_keyframes(fig, update, len(interval_counts), outdir, "lebesgue_layers")
    plt.close(fig)


def animate_lebesgue_layers_powers_equal(outdir: Path, *, write_gif: bool, seconds_per_stage: float = 1.0, fps: int = 1) -> None:
    x = np.linspace(0, 1, 900)
    y = lebesgue_demo_function(x)
    target_integral = integrate_on_unit_interval(y, x)
    powers = [2**n for n in range(1, 11)]
    value_history = nested_value_partition_history(max(powers))
    frames_per_stage = max(1, round(seconds_per_stage * fps))
    interval_counts = np.repeat(powers, frames_per_stage)
    fig, ax = plt.subplots(figsize=(10, 5.8))

    def update(frame: int):
        ax.clear()
        m = int(interval_counts[min(frame, len(interval_counts) - 1)])
        value_edges = value_history[m - 1]
        simple_values = draw_value_partition(ax, x, y, value_edges, show_labels=False)
        simple_integral = integrate_on_unit_interval(simple_values, x)
        n = int(np.log2(m))
        ax.set_xlim(0, 1)
        ax.set_ylim(0, 1.05)
        ax.set_title(
            rf"Lebesgue積分: $m={power_of_two_tex(n)}={m}$ で値域を細分化  $\max\Delta y={dyadic_mesh_tex(n)}$",
            fontsize=15,
        )
        ax.text(
            0.02,
            0.96,
            r"$E_k=\{x\in X:\,a_k\leq f(x)<a_{k+1}\}, \quad \varphi_m=\sum a_k\mathbf{1}_{E_k}$",
            transform=ax.transAxes,
            va="top",
            fontsize=12,
            color=COLORS["ink"],
            bbox={"boxstyle": "round, pad=0.25", "facecolor": COLORS["paper"], "edgecolor": COLORS["grid"], "alpha": 0.9},
        )
        ax.text(
            0.02,
            0.82,
            rf"$\int_X \varphi_m(x)\, d\mu(x) = {simple_integral:.12f}$" + "\n" + rf"$\int_X f(x)\, d\mu(x) \approx {target_integral:.12f}$",
            transform=ax.transAxes,
            va="top",
            fontsize=12,
            color=COLORS["ink"],
            bbox={"boxstyle": "round, pad=0.25", "facecolor": COLORS["paper"], "edgecolor": COLORS["grid"], "alpha": 0.9},
        )
        set_xy_axis_labels(ax)
        hide_numeric_tick_labels(ax)

    if write_gif:
        save_gif(
            fig,
            update,
            len(interval_counts),
            animation_gif_path(outdir, "lebesgue_layers_powers_equal"),
            duration_ms=DEFAULT_GIF_DURATION_MS,
        )
    save_keyframes(fig, update, len(interval_counts), outdir, "lebesgue_layers_powers_equal")
    plt.close(fig)


def animate_lebesgue_area_convergence(outdir: Path, frames: int, *, write_gif: bool) -> None:
    x = np.linspace(0, 1, 900)
    y = lebesgue_demo_function(x)
    target_integral = integrate_on_unit_interval(y, x)
    del frames
    interval_counts = np.array([2, 3, 4, 6, 8, 12, 16, 24, 32, 48, 64, 96, 128, 192, 256, 384, 512, 768, 1024])
    value_history = nested_value_partition_history(int(interval_counts[-1]))
    simple_integrals = np.array(
        [
            integrate_on_unit_interval(simple_values_for_value_partition(y, value_history[int(m) - 1]), x)
            for m in interval_counts
        ]
    )
    errors = target_integral - simple_integrals

    fig, axes = plt.subplots(2, 1, figsize=(8.4, 10.4), gridspec_kw={"height_ratios": [1.15, 1.0]})
    ax_area, ax_conv = axes

    def update(frame: int):
        ax_area.clear()
        ax_conv.clear()
        frame_index = min(frame, len(interval_counts) - 1)
        m = int(interval_counts[frame_index])
        value_edges = value_history[m - 1]
        simple_values = draw_value_partition(ax_area, x, y, value_edges, show_labels=False)
        simple_integral = integrate_on_unit_interval(simple_values, x)
        max_delta_y = float(np.max(np.diff(value_edges)))

        ax_area.set_xlim(0, 1)
        ax_area.set_ylim(0, 1.05)
        ax_area.set_title(r"近似面積  $\int_X \varphi_m\, d\mu$", fontsize=15)
        ax_area.text(
            0.02,
            0.96,
            rf"$m={m}$, $\max\Delta y\approx {max_delta_y:.4f}$"
            + "\n"
            + rf"$\int_X \varphi_m(x)\, d\mu(x)={simple_integral:.12f}$",
            transform=ax_area.transAxes,
            va="top",
            fontsize=11.5,
            color=COLORS["ink"],
            bbox={"boxstyle": "round, pad=0.25", "facecolor": COLORS["paper"], "edgecolor": COLORS["grid"], "alpha": 0.9},
        )
        set_xy_axis_labels(ax_area)
        hide_numeric_tick_labels(ax_area)

        shown_counts = interval_counts[: frame_index + 1]
        shown_integrals = simple_integrals[: frame_index + 1]
        ax_conv.axhline(target_integral, color=COLORS["ink"], lw=1.6, ls="--", label=rf"$\int_X f(x)\, d\mu(x) \approx {target_integral:.6f}$")
        ax_conv.plot(interval_counts, simple_integrals, color=COLORS["grid"], lw=1.2, alpha=0.8)
        ax_conv.plot(shown_counts, shown_integrals, color=COLORS["blue"], lw=2.2, marker="o", ms=4.2, label=r"$\int_X \varphi_m\, d\mu$")
        ax_conv.scatter([m], [simple_integral], color=COLORS["red"], s=46, zorder=5)
        ax_conv.set_xscale("log", basex=2)
        ax_conv.set_xlim(float(interval_counts[0]), float(interval_counts[-1]))
        y_min = float(np.min(simple_integrals)) - 0.015
        y_max = float(target_integral) + 0.015
        ax_conv.set_ylim(y_min, y_max)
        ax_conv.set_title("面積の収束", fontsize=15)
        ax_conv.set_xlabel("値域の分割数 m")
        ax_conv.set_xticks([2, 4, 8, 16, 32, 64, 128, 256, 512, 1024])
        ax_conv.set_xticklabels(["2", "4", "8", "16", "32", "64", "128", "256", "512", "1024"])
        ax_conv.set_ylabel("面積")
        hide_numeric_tick_labels(ax_conv)
        ax_conv.grid(color=COLORS["grid"], lw=0.8)
        ax_conv.legend(loc="lower right", fontsize=10, framealpha=0.95)
        ax_conv.text(
            0.04,
            0.92,
            rf"$\int_X f\, d\mu-\int_X \varphi_m\, d\mu={errors[frame_index]:.12f}$",
            transform=ax_conv.transAxes,
            va="top",
            fontsize=10.8,
            color=COLORS["ink"],
            bbox={"boxstyle": "round, pad=0.25", "facecolor": COLORS["paper"], "edgecolor": COLORS["grid"], "alpha": 0.9},
        )

    fig.suptitle("Lebesgue積分: 単函数の面積が収束する様子", fontsize=17, weight="bold")
    fig.subplots_adjust(left=0.11, right=0.97, bottom=0.08, top=0.92, hspace=0.34)
    if write_gif:
        save_gif(fig, update, len(interval_counts), animation_gif_path(outdir, "lebesgue_area_convergence"))
    save_keyframes(fig, update, len(interval_counts), outdir, "lebesgue_area_convergence")
    plt.close(fig)


def draw_readme_preview_gif(outdir: Path) -> None:
    x = np.linspace(0, 1, 700)
    y = lebesgue_demo_function(x)
    target_integral = integrate_on_unit_interval(y, x)
    powers = [2**n for n in range(1, 11)]
    value_history = nested_value_partition_history(max(powers))
    fig, ax = plt.subplots(figsize=(8.8, 4.8))

    def update(frame: int):
        ax.clear()
        m = powers[min(frame, len(powers) - 1)]
        value_edges = value_history[m - 1]
        simple_values = draw_lower_simple_function(ax, x, y, value_edges)
        simple_integral = integrate_on_unit_interval(simple_values, x)
        n = int(np.log2(m))
        ax.set_xlim(0, 1)
        ax.set_ylim(0, 1.05)
        ax.set_title(rf"Lebesgue積分: $m={power_of_two_tex(n)}={m}$", fontsize=14)
        ax.text(
            0.02,
            0.94,
            rf"$\int_X \varphi_m\, d\mu={simple_integral:.6f}$"
            + "\n"
            + rf"$\int_X f\, d\mu\approx {target_integral:.6f}$"
            + "\n"
            + rf"$\max\Delta y={dyadic_mesh_tex(n)}$",
            transform=ax.transAxes,
            va="top",
            fontsize=10,
            color=COLORS["ink"],
            bbox={"boxstyle": "round, pad=0.25", "facecolor": COLORS["paper"], "edgecolor": COLORS["grid"], "alpha": 0.92},
        )
        ax.set_xlabel("x")
        ax.set_ylabel("値")
        hide_numeric_tick_labels(ax)

    save_gif(fig, update, len(powers), animation_gif_path(outdir, "readme_preview"), max_width=640)
    plt.close(fig)


def animate_fubini_order(outdir: Path, frames: int, *, write_gif: bool) -> None:
    t = np.linspace(0, 1, 70)
    w = np.linspace(0, 1, 50)
    T, W = np.meshgrid(t, w)
    z = 0.25 + 0.55 * np.exp(-5 * (T - 0.65) ** 2) + 0.25 * np.sin(4 * np.pi * T + 3 * W) ** 2
    fig, ax = plt.subplots(figsize=(9.8, 5.8))

    def update(frame: int):
        ax.clear()
        ax.imshow(z, origin="lower", aspect="auto", extent=[0, 1, 0, 1], cmap="YlGnBu")
        ax.set_xlabel("time $t$")
        ax.set_ylabel(r"scenario $\omega$")
        hide_numeric_tick_labels(ax)
        ax.grid(color="white", lw=0.5, alpha=0.45)
        half = frames // 2
        if frame < half:
            y0 = 0.08 + 0.84 * frame / max(1, half - 1)
            ax.plot([0.03, 0.97], [y0, y0], color=COLORS["red"], lw=4)
            ax.set_title(r"先に時間積分: $\int_0^T X_t(\omega)\, dt$", fontsize=15)
        else:
            x0 = 0.06 + 0.88 * (frame - half) / max(1, frames - half - 1)
            ax.plot([x0, x0], [0.04, 0.96], color=COLORS["red"], lw=4)
            ax.set_title(r"先に期待値: $E[X_t]$", fontsize=15)

    if write_gif:
        save_gif(fig, update, frames, animation_gif_path(outdir, "fubini_order"))
    save_keyframes(fig, update, frames, outdir, "fubini_order")
    plt.close(fig)


def parse_args() -> argparse.Namespace:
    parser = argparse.ArgumentParser(description=__doc__)
    parser.add_argument("--outdir", type=Path, default=Path("figures/measure"))
    parser.add_argument("--frames", type=int, default=72)
    parser.add_argument(
        "--only",
        choices=[
            "all",
            "riemann_refinement",
            "riemann_area_convergence",
            "lebesgue_layers",
            "lebesgue_area_convergence",
            "local_integral_views",
        ],
        default="all",
        help="Generate only one asset group.",
    )
    parser.add_argument("--with-gifs", action="store_true", help="Also generate local GIF files. GIFs are ignored by Git.")
    parser.add_argument("--skip-gifs", action="store_true", help=argparse.SUPPRESS)
    return parser.parse_args()


def main() -> None:
    args = parse_args()
    setup_style()
    args.outdir.mkdir(parents=True, exist_ok=True)

    write_gif = args.with_gifs and not args.skip_gifs
    if args.only == "riemann_refinement":
        animate_riemann_refinement(args.outdir, args.frames, write_gif=write_gif)
        print(f"Generated riemann_refinement in {args.outdir}")
        return

    if args.only == "riemann_area_convergence":
        animate_riemann_area_convergence(args.outdir, args.frames, write_gif=write_gif)
        print(f"Generated riemann_area_convergence in {args.outdir}")
        return

    if args.only == "lebesgue_layers":
        animate_lebesgue_layers(args.outdir, args.frames, write_gif=write_gif)
        print(f"Generated lebesgue_layers in {args.outdir}")
        return

    if args.only == "lebesgue_area_convergence":
        animate_lebesgue_area_convergence(args.outdir, args.frames, write_gif=write_gif)
        print(f"Generated lebesgue_area_convergence in {args.outdir}")
        return

    if args.only == "local_integral_views":
        draw_local_integral_views(args.outdir)
        print(f"Generated local_integral_views in {args.outdir}")
        return

    draw_measure_zero(args.outdir)
    draw_riemann_vs_lebesgue(args.outdir)
    draw_local_integral_views(args.outdir)
    draw_expectation_as_integral(args.outdir)
    draw_fubini_grid(args.outdir)
    draw_readme_preview_gif(args.outdir)

    animate_riemann_refinement(args.outdir, args.frames, write_gif=write_gif)
    animate_riemann_area_convergence(args.outdir, args.frames, write_gif=write_gif)
    animate_lebesgue_layers(args.outdir, args.frames, write_gif=write_gif)
    animate_lebesgue_layers_powers_equal(args.outdir, write_gif=write_gif)
    animate_lebesgue_area_convergence(args.outdir, args.frames, write_gif=write_gif)
    animate_fubini_order(args.outdir, args.frames, write_gif=write_gif)

    print(f"Generated assets in {args.outdir}")


if __name__ == "__main__":
    main()
